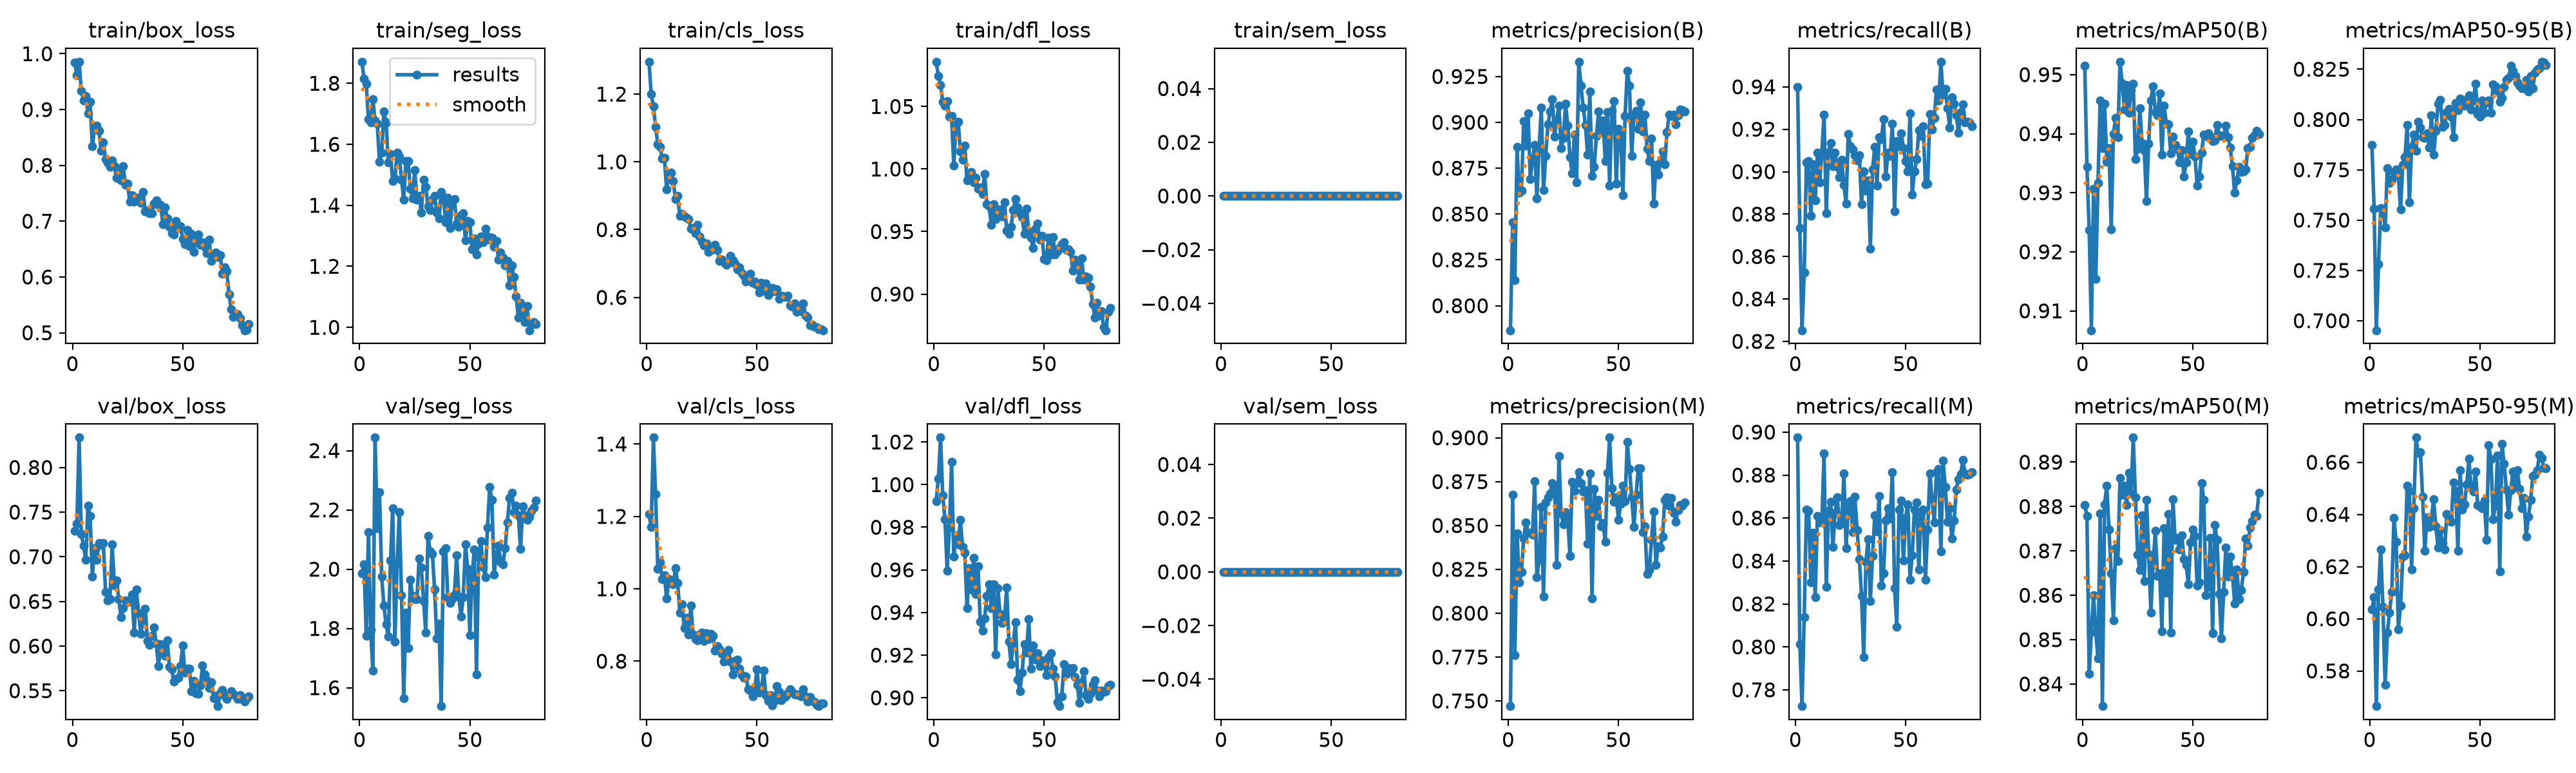

Source data for this figure (header and first rows):
epoch, time, train/box_loss, train/seg_loss, train/cls_loss, train/dfl_loss, train/sem_loss, metrics/precision(B), metrics/recall(B), metrics/mAP50(B), metrics/mAP50-95(B), metrics/precision(M), metrics/recall(M), metrics/mAP50(M), metrics/mAP50-95(M), val/box_loss, val/seg_loss, val/cls_loss, val/dfl_loss, val/sem_loss, lr/pg0, lr/pg1, lr/pg2
1, 45.82, 0.9841, 1.871, 1.296, 1.086, 0, 0.7866, 0.94, 0.9516, 0.7873, 0.747, 0.8974, 0.8804, 0.6035, 0.7291, 1.987, 1.206, 0.9921, 0, 0.000249, 0.000249, 0.000249
2, 56.93, 0.9611, 1.816, 1.2, 1.074, 0, 0.8457, 0.8735, 0.9344, 0.7556, 0.8675, 0.8014, 0.8779, 0.6082, 0.7369, 2.016, 1.17, 1.003, 0, 0.0004991, 0.0004991, 0.0004991
3, 67.72, 0.9858, 1.798, 1.165, 1.067, 0, 0.8141, 0.8253, 0.9237, 0.6953, 0.7761, 0.7724, 0.8422, 0.5665, 0.8335, 1.774, 1.418, 1.022, 0, 0.0007428, 0.0007428, 0.0007428
4, 78.39, 0.9339, 1.682, 1.103, 1.054, 0, 0.8865, 0.8523, 0.9067, 0.728, 0.8456, 0.8137, 0.8517, 0.6112, 0.7253, 2.125, 1.261, 0.995, 0, 0.0007405, 0.0007405, 0.0007405
5, 89.36, 0.9162, 1.671, 1.052, 1.05, 0, 0.8616, 0.9044, 0.9307, 0.7561, 0.8178, 0.8638, 0.86, 0.6266, 0.7126, 1.795, 1.056, 0.9839, 0, 0.0007309, 0.0007309, 0.0007309
6, 101, 0.9249, 1.747, 1.044, 1.054, 0, 0.8627, 0.9052, 0.9154, 0.7553, 0.8235, 0.8635, 0.8517, 0.6045, 0.6965, 1.657, 1.074, 0.9595, 0, 0.0007214, 0.0007214, 0.0007214
7, 111.6, 0.893, 1.678, 1.011, 1.042, 0, 0.9007, 0.8791, 0.9317, 0.7465, 0.8425, 0.8299, 0.8457, 0.5748, 0.7571, 2.444, 1.027, 0.9797, 0, 0.0007119, 0.0007119, 0.0007119
8, 123, 0.9145, 1.668, 1.012, 1.042, 0, 0.8872, 0.9036, 0.9456, 0.7758, 0.8519, 0.8532, 0.8785, 0.5947, 0.7456, 2.139, 1.038, 1.011, 0, 0.0007024, 0.0007024, 0.0007024
9, 134.4, 0.8347, 1.542, 0.9187, 1.003, 0, 0.905, 0.8865, 0.9375, 0.7685, 0.8459, 0.8231, 0.835, 0.6025, 0.6782, 2.261, 0.9731, 0.9662, 0, 0.0006929, 0.0006929, 0.0006929
10, 145.9, 0.8658, 1.572, 0.9644, 1.035, 0, 0.8691, 0.909, 0.9451, 0.7701, 0.8457, 0.861, 0.8806, 0.6104, 0.7093, 1.976, 1.027, 0.9763, 0, 0.0006834, 0.0006834, 0.0006834
11, 157.1, 0.8714, 1.707, 0.968, 1.038, 0, 0.8788, 0.8949, 0.9353, 0.7738, 0.8446, 0.858, 0.8847, 0.6386, 0.6966, 1.877, 1.023, 0.9721, 0, 0.0006738, 0.0006738, 0.0006738
12, 168.2, 0.8625, 1.673, 0.9442, 1.014, 0, 0.8876, 0.909, 0.9376, 0.7753, 0.8753, 0.8581, 0.8748, 0.6296, 0.7153, 1.813, 1.012, 0.9834, 0, 0.0006643, 0.0006643, 0.0006643
13, 179.2, 0.8257, 1.54, 0.8901, 1.007, 0, 0.8584, 0.927, 0.9238, 0.7719, 0.8205, 0.8901, 0.8649, 0.596, 0.713, 1.772, 1.056, 0.9708, 0, 0.0006548, 0.0006548, 0.0006548
14, 190.9, 0.8411, 1.569, 0.9007, 1.019, 0, 0.8859, 0.8804, 0.94, 0.7553, 0.8303, 0.8279, 0.8544, 0.605, 0.7153, 2.029, 1.017, 0.9682, 0, 0.0006453, 0.0006453, 0.0006453
15, 202, 0.8114, 1.479, 0.8403, 0.9907, 0, 0.9082, 0.9091, 0.9426, 0.7776, 0.8607, 0.8633, 0.8707, 0.6238, 0.6605, 2.206, 0.9338, 0.942, 0, 0.0006358, 0.0006358, 0.0006358
16, 212.8, 0.8055, 1.488, 0.847, 0.9946, 0, 0.8629, 0.9137, 0.9394, 0.7813, 0.8096, 0.8675, 0.8677, 0.6243, 0.651, 1.756, 0.958, 0.9607, 0, 0.0006263, 0.0006263, 0.0006263
17, 223.5, 0.7974, 1.572, 0.8387, 0.9977, 0, 0.8818, 0.9025, 0.9522, 0.7972, 0.863, 0.8465, 0.8864, 0.651, 0.6528, 2.018, 0.8915, 0.9507, 0, 0.0006167, 0.0006167, 0.0006167
18, 235.1, 0.8087, 1.56, 0.835, 0.9895, 0, 0.8989, 0.9088, 0.9486, 0.7588, 0.866, 0.8623, 0.8827, 0.6491, 0.7139, 2.192, 0.9205, 0.9657, 0, 0.0006072, 0.0006072, 0.0006072
19, 246.2, 0.7991, 1.485, 0.8322, 0.9932, 0, 0.906, 0.9023, 0.9441, 0.7863, 0.8683, 0.8695, 0.8848, 0.619, 0.668, 1.913, 0.8745, 0.9487, 0, 0.0005977, 0.0005977, 0.0005977
20, 256.3, 0.7773, 1.419, 0.8025, 0.9842, 0, 0.9126, 0.8974, 0.9482, 0.7923, 0.8741, 0.8569, 0.8803, 0.6424, 0.6733, 1.564, 0.953, 0.9618, 0, 0.0005882, 0.0005882, 0.0005882
21, 267.1, 0.7884, 1.546, 0.8054, 0.9852, 0, 0.8923, 0.9057, 0.9435, 0.7844, 0.8731, 0.8578, 0.8876, 0.6695, 0.6524, 1.854, 0.8742, 0.9358, 0, 0.0005787, 0.0005787, 0.0005787
22, 278.5, 0.7727, 1.545, 0.7898, 0.9802, 0, 0.9014, 0.8938, 0.9474, 0.7988, 0.8276, 0.8807, 0.8829, 0.6636, 0.6325, 1.733, 0.8608, 0.9315, 0, 0.0005692, 0.0005692, 0.0005692
23, 289.3, 0.799, 1.455, 0.8143, 0.9963, 0, 0.909, 0.885, 0.9485, 0.796, 0.8895, 0.8459, 0.8955, 0.6639, 0.6427, 1.965, 0.8574, 0.9373, 0, 0.0005596, 0.0005596, 0.0005596
24, 300.6, 0.7651, 1.423, 0.7802, 0.9718, 0, 0.8858, 0.9179, 0.9357, 0.7911, 0.8568, 0.8648, 0.8821, 0.6468, 0.6509, 1.91, 0.8741, 0.9478, 0, 0.0005501, 0.0005501, 0.0005501
25, 311.6, 0.767, 1.516, 0.7653, 0.9703, 0, 0.8917, 0.9119, 0.9375, 0.7908, 0.8506, 0.8677, 0.8692, 0.626, 0.6487, 1.898, 0.8793, 0.9532, 0, 0.0005406, 0.0005406, 0.0005406
26, 322.5, 0.735, 1.418, 0.7542, 0.9553, 0, 0.91, 0.9105, 0.9443, 0.7932, 0.8578, 0.8535, 0.8657, 0.6389, 0.651, 1.899, 0.8557, 0.942, 0, 0.0005311, 0.0005311, 0.0005311
27, 333.2, 0.7466, 1.432, 0.7585, 0.9717, 0, 0.8982, 0.9078, 0.9384, 0.7862, 0.8537, 0.8699, 0.878, 0.6353, 0.658, 2.037, 0.8771, 0.9533, 0, 0.0005216, 0.0005216, 0.0005216
28, 344.1, 0.735, 1.376, 0.7347, 0.9601, 0, 0.881, 0.9054, 0.9372, 0.8021, 0.8327, 0.8542, 0.8633, 0.6387, 0.6153, 2.005, 0.8619, 0.9204, 0, 0.0005121, 0.0005121, 0.0005121
29, 355.4, 0.7424, 1.483, 0.7397, 0.9644, 0, 0.8723, 0.9076, 0.9286, 0.7826, 0.8748, 0.8409, 0.8815, 0.6458, 0.6631, 1.893, 0.8758, 0.9516, 0, 0.0005025, 0.0005025, 0.0005025
30, 366, 0.7416, 1.462, 0.7411, 0.9677, 0, 0.8932, 0.8847, 0.9384, 0.7944, 0.8698, 0.8238, 0.8692, 0.6354, 0.6366, 1.787, 0.8701, 0.9393, 0, 0.000493, 0.000493, 0.000493
31, 377.3, 0.7328, 1.397, 0.7546, 0.9624, 0, 0.8672, 0.9002, 0.9456, 0.808, 0.8742, 0.7953, 0.8561, 0.6274, 0.6133, 2.112, 0.8294, 0.935, 0, 0.0004835, 0.0004835, 0.0004835
32, 387.5, 0.7522, 1.384, 0.7395, 0.9735, 0, 0.9331, 0.8911, 0.948, 0.8098, 0.8804, 0.8397, 0.867, 0.6339, 0.6292, 2.061, 0.8417, 0.9366, 0, 0.000474, 0.000474, 0.000474
33, 397.7, 0.7173, 1.418, 0.7086, 0.9507, 0, 0.92, 0.8958, 0.9436, 0.7964, 0.874, 0.8502, 0.8745, 0.6291, 0.6421, 2.052, 0.8319, 0.9517, 0, 0.0004645, 0.0004645, 0.0004645
34, 408.3, 0.7185, 1.432, 0.7107, 0.9484, 0, 0.9082, 0.8638, 0.9432, 0.7974, 0.8693, 0.8214, 0.8644, 0.6265, 0.6058, 1.933, 0.8205, 0.9264, 0, 0.000455, 0.000455, 0.000455
35, 418.6, 0.714, 1.377, 0.7031, 0.9536, 0, 0.8986, 0.901, 0.9468, 0.8038, 0.8701, 0.8422, 0.865, 0.6403, 0.6011, 1.767, 0.7997, 0.9159, 0, 0.0004454, 0.0004454, 0.0004454
36, 429.1, 0.7139, 1.357, 0.6959, 0.9674, 0, 0.8824, 0.9118, 0.9364, 0.8054, 0.8397, 0.8612, 0.8519, 0.6393, 0.6115, 1.816, 0.8233, 0.9256, 0, 0.0004359, 0.0004359, 0.0004359
37, 440.7, 0.7315, 1.443, 0.7026, 0.9761, 0, 0.9169, 0.8935, 0.9448, 0.8013, 0.8797, 0.8537, 0.8751, 0.6373, 0.6209, 1.538, 0.8317, 0.9355, 0, 0.0004264, 0.0004264, 0.0004264
38, 452.3, 0.7377, 1.426, 0.7221, 0.9695, 0, 0.8708, 0.9163, 0.9417, 0.7912, 0.8083, 0.8703, 0.8607, 0.6521, 0.6025, 2.059, 0.7987, 0.9086, 0, 0.0004169, 0.0004169, 0.0004169
39, 463.2, 0.7287, 1.344, 0.7089, 0.9648, 0, 0.8757, 0.9153, 0.9416, 0.808, 0.8708, 0.8286, 0.8783, 0.6491, 0.5774, 2.071, 0.764, 0.9032, 0, 0.0004074, 0.0004074, 0.0004074
40, 473.9, 0.7294, 1.424, 0.7001, 0.9615, 0, 0.8927, 0.9246, 0.9367, 0.8047, 0.8555, 0.8343, 0.8517, 0.6262, 0.6018, 1.906, 0.8011, 0.912, 0, 0.0003979, 0.0003979, 0.0003979
41, 485, 0.6941, 1.325, 0.6837, 0.9482, 0, 0.9061, 0.8977, 0.9396, 0.8104, 0.8647, 0.8589, 0.8816, 0.657, 0.6014, 1.885, 0.8048, 0.925, 0, 0.0003883, 0.0003883, 0.0003883
42, 495.8, 0.7248, 1.414, 0.6886, 0.9684, 0, 0.8948, 0.9091, 0.9381, 0.8087, 0.8496, 0.8647, 0.8725, 0.6418, 0.589, 1.898, 0.7803, 0.9212, 0, 0.0003788, 0.0003788, 0.0003788
43, 506.3, 0.7056, 1.42, 0.6717, 0.9502, 0, 0.901, 0.9074, 0.9374, 0.8069, 0.8515, 0.8598, 0.8729, 0.6439, 0.6065, 1.915, 0.7623, 0.9368, 0, 0.0003693, 0.0003693, 0.0003693
44, 516.9, 0.6904, 1.339, 0.6632, 0.9452, 0, 0.879, 0.9226, 0.9352, 0.8097, 0.8406, 0.8812, 0.8703, 0.6516, 0.5769, 2.047, 0.7542, 0.9136, 0, 0.0003598, 0.0003598, 0.0003598
45, 526.9, 0.6785, 1.33, 0.647, 0.9367, 0, 0.9056, 0.8813, 0.9372, 0.8121, 0.8799, 0.8273, 0.8736, 0.6613, 0.574, 1.908, 0.7587, 0.9247, 0, 0.0003503, 0.0003503, 0.0003503
46, 538, 0.6763, 1.367, 0.6494, 0.9523, 0, 0.8656, 0.9145, 0.9328, 0.8049, 0.9001, 0.8095, 0.8682, 0.6505, 0.5599, 1.841, 0.7231, 0.9179, 0, 0.0003408, 0.0003408, 0.0003408
47, 548.2, 0.7003, 1.374, 0.6706, 0.9565, 0, 0.9063, 0.912, 0.9351, 0.8094, 0.8712, 0.8641, 0.8668, 0.6487, 0.5629, 1.905, 0.719, 0.9208, 0, 0.0003312, 0.0003312, 0.0003312
48, 558.5, 0.6877, 1.286, 0.6437, 0.9436, 0, 0.9115, 0.9181, 0.9404, 0.8178, 0.8635, 0.8681, 0.8624, 0.6565, 0.5646, 2.085, 0.7022, 0.915, 0, 0.0003217, 0.0003217, 0.0003217
49, 569.4, 0.6917, 1.348, 0.6474, 0.9466, 0, 0.8665, 0.9112, 0.9365, 0.8026, 0.8662, 0.8403, 0.8719, 0.6437, 0.5778, 2.001, 0.7226, 0.9176, 0, 0.0003122, 0.0003122, 0.0003122
50, 579.4, 0.6682, 1.345, 0.6368, 0.9282, 0, 0.8966, 0.9049, 0.9386, 0.8015, 0.8532, 0.8601, 0.8748, 0.6432, 0.6009, 1.777, 0.7781, 0.9171, 0, 0.0003027, 0.0003027, 0.0003027
51, 589.9, 0.6585, 1.255, 0.6138, 0.927, 0, 0.8931, 0.9001, 0.9362, 0.8094, 0.8624, 0.8665, 0.8734, 0.6424, 0.5702, 1.976, 0.7132, 0.9105, 0, 0.0002932, 0.0002932, 0.0002932
52, 601.2, 0.6846, 1.292, 0.6427, 0.9453, 0, 0.8605, 0.9276, 0.9313, 0.8035, 0.8726, 0.8314, 0.8622, 0.6455, 0.5748, 2.066, 0.7218, 0.9191, 0, 0.0002837, 0.0002837, 0.0002837
53, 612.3, 0.6553, 1.239, 0.6212, 0.9315, 0, 0.9033, 0.8892, 0.9328, 0.8084, 0.8638, 0.8428, 0.8629, 0.6304, 0.5747, 1.646, 0.774, 0.9208, 0, 0.0002741, 0.0002741, 0.0002741
54, 623.9, 0.6771, 1.274, 0.6419, 0.9457, 0, 0.9281, 0.9002, 0.9367, 0.8095, 0.8977, 0.864, 0.8853, 0.6666, 0.5498, 2.041, 0.7073, 0.9135, 0, 0.0002646, 0.0002646, 0.0002646
55, 633.2, 0.6454, 1.297, 0.6062, 0.9315, 0, 0.92, 0.9058, 0.9399, 0.8033, 0.8823, 0.8673, 0.8815, 0.6612, 0.5612, 2.096, 0.6897, 0.9099, 0, 0.0002551, 0.0002551, 0.0002551
56, 639.9, 0.6676, 1.278, 0.6153, 0.9343, 0, 0.8819, 0.9195, 0.9396, 0.8175, 0.8665, 0.836, 0.86, 0.6382, 0.547, 2.007, 0.7058, 0.8979, 0, 0.0002456, 0.0002456, 0.0002456
57, 647, 0.6764, 1.324, 0.6279, 0.9371, 0, 0.9041, 0.917, 0.9401, 0.8165, 0.8491, 0.8623, 0.8619, 0.6434, 0.5465, 1.972, 0.6784, 0.8961, 0, 0.0002361, 0.0002361, 0.0002361
58, 653.9, 0.6575, 1.298, 0.6177, 0.94, 0, 0.9061, 0.9214, 0.9395, 0.8143, 0.8676, 0.8639, 0.873, 0.6626, 0.5557, 2.14, 0.6901, 0.9007, 0, 0.0002266, 0.0002266, 0.0002266
59, 660.8, 0.6625, 1.287, 0.6236, 0.9415, 0, 0.8963, 0.894, 0.9387, 0.8088, 0.8826, 0.8314, 0.8515, 0.6181, 0.5781, 2.277, 0.7309, 0.9158, 0, 0.000217, 0.000217, 0.000217
60, 668, 0.6542, 1.294, 0.5958, 0.9352, 0, 0.9109, 0.8945, 0.9388, 0.8109, 0.8824, 0.8546, 0.8758, 0.667, 0.5685, 2.234, 0.7149, 0.9113, 0, 0.0002075, 0.0002075, 0.0002075
... 20 more rows
